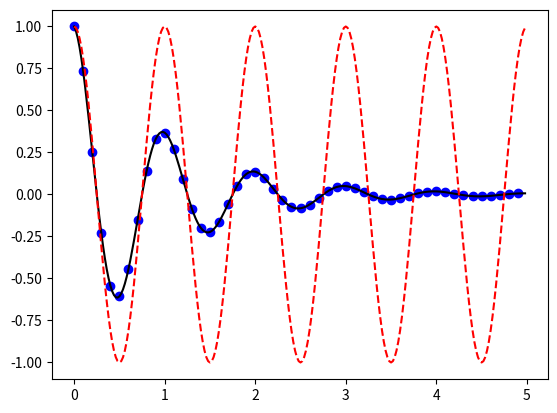

Reproduce this figure in Python.
import numpy as np
import matplotlib.pyplot as plt

def f(t):
    return np.exp(-t) * np.cos(2*np.pi*t)

t1 = np.arange(0.0, 5.0, 0.1)
t2 = np.arange(0.0, 5.0, 0.02)

plt.figure(1)
# plt.subplot(211)
plt.plot(t1, f(t1), 'bo', t2, f(t2), 'k')

plt.figure(1)
# plt.subplot(212)
plt.plot(t2, np.cos(2*np.pi*t2), 'r--')
plt.show()

